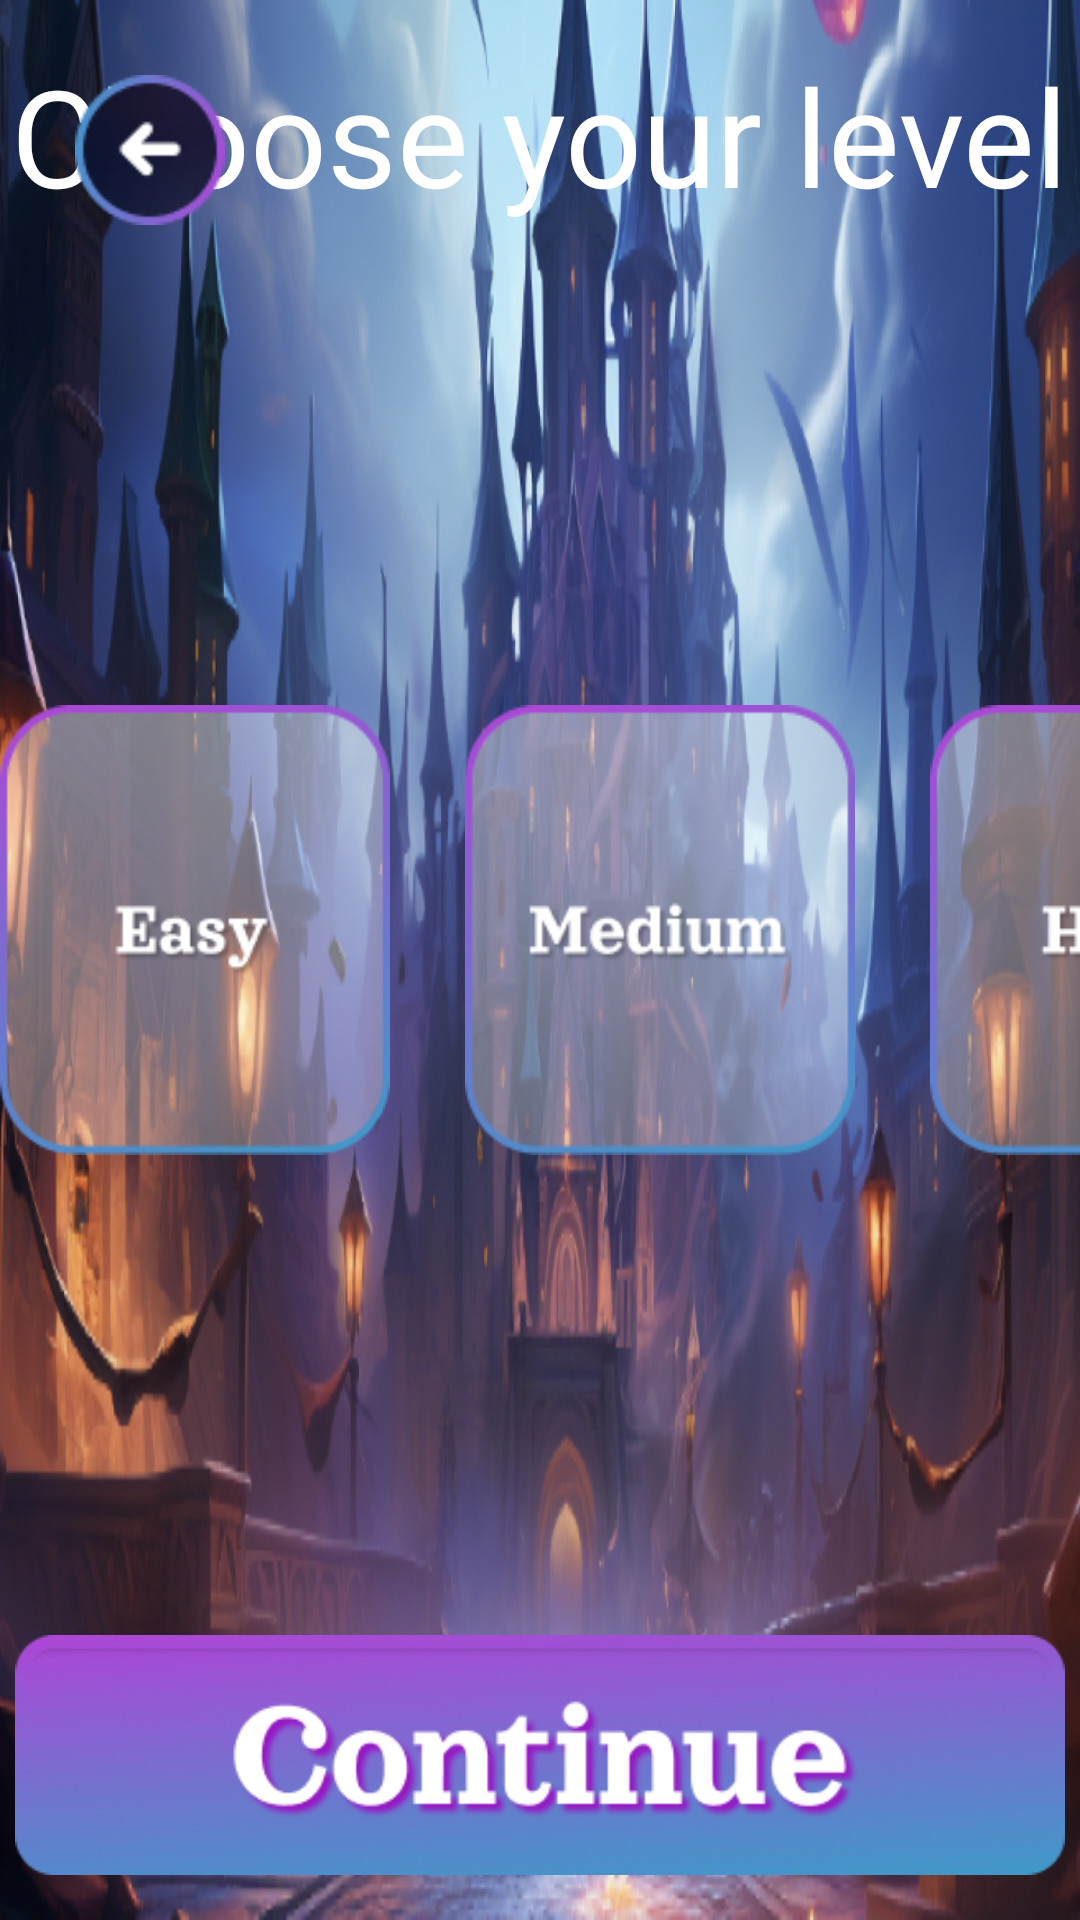

Write the Android layout XML for this screen, with the resource values it uses.
<!-- AndroidManifest.xml: application theme Theme.DiggingDynastySlots -->
<!-- res/layout/activity_level.xml -->
<?xml version="1.0" encoding="utf-8"?>
<androidx.constraintlayout.widget.ConstraintLayout xmlns:android="http://schemas.android.com/apk/res/android"
    xmlns:app="http://schemas.android.com/apk/res-auto"
    xmlns:tools="http://schemas.android.com/tools"
    android:layout_width="match_parent"
    android:layout_height="match_parent"
    android:background="@drawable/background_main"
    tools:context=".ui.menu.LevelActivity">

    <androidx.constraintlayout.widget.ConstraintLayout
        android:id="@+id/level"
        android:layout_width="match_parent"
        android:layout_height="match_parent"
        app:layout_constraintBottom_toBottomOf="parent"
        app:layout_constraintEnd_toEndOf="parent"
        app:layout_constraintStart_toStartOf="parent"
        app:layout_constraintTop_toTopOf="parent">

        <TextView
            android:id="@+id/text_level"
            android:layout_width="wrap_content"
            android:layout_height="wrap_content"
            android:layout_marginTop="15dp"
            android:fontFamily="@font/arvo_bold"
            android:text="@string/text_level"
            android:textColor="@color/white"
            android:textSize="@dimen/sp45"
            app:layout_constraintEnd_toEndOf="parent"
            app:layout_constraintStart_toStartOf="parent"
            app:layout_constraintTop_toTopOf="parent" />

        <LinearLayout
            android:layout_width="wrap_content"
            android:layout_height="wrap_content"
            android:orientation="horizontal"
            app:layout_constraintBottom_toTopOf="@+id/btn_continue"
            app:layout_constraintEnd_toEndOf="parent"
            app:layout_constraintStart_toStartOf="parent"
            app:layout_constraintTop_toBottomOf="@+id/text_level">

            <ImageView
                android:id="@+id/btn_easy_level"
                android:layout_width="130dp"
                android:layout_height="150dp"
                android:background="@drawable/level_easy"
                android:clickable="true"
                android:contentDescription="@string/level_easy"
                android:focusable="true" />

            <ImageView
                android:id="@+id/btn_medium_level"
                android:layout_width="130dp"
                android:layout_height="150dp"
                android:layout_marginStart="25dp"
                android:background="@drawable/level_medium"
                android:clickable="true"
                android:contentDescription="@string/level_medium"
                android:focusable="true" />

            <ImageView
                android:id="@+id/btn_hard_level"
                android:layout_width="130dp"
                android:layout_height="150dp"
                android:layout_marginStart="25dp"
                android:background="@drawable/level_hard"
                android:clickable="true"
                android:contentDescription="@string/level_hard"
                android:focusable="true" />

        </LinearLayout>

        <ImageView
            android:id="@+id/btn_continue"
            android:layout_width="350dp"
            android:layout_height="80dp"
            android:layout_marginBottom="15dp"
            android:background="@drawable/button_continue"
            android:clickable="true"
            android:contentDescription="@string/button_continue"
            android:focusable="true"
            app:layout_constraintBottom_toBottomOf="parent"
            app:layout_constraintEnd_toEndOf="parent"
            app:layout_constraintStart_toStartOf="parent" />

        <ImageView
            android:id="@+id/btn_back"
            android:layout_width="50dp"
            android:layout_height="50dp"
            android:layout_marginStart="25dp"
            android:layout_marginTop="25dp"
            android:background="@drawable/button_back"
            android:clickable="true"
            android:contentDescription="@string/button_back"
            android:focusable="true"
            app:layout_constraintStart_toStartOf="parent"
            app:layout_constraintTop_toTopOf="parent" />

    </androidx.constraintlayout.widget.ConstraintLayout>

</androidx.constraintlayout.widget.ConstraintLayout>
<!-- resources referenced by this layout -->
<resources>
  <color name="white">#FFFFFFFF</color>
  <dimen name="sp45">45sp</dimen>
  <!-- drawable background_main: png bitmap (drawable, 696606 bytes) -->
  <!-- drawable button_back: png bitmap (drawable, 4157 bytes) -->
  <!-- drawable button_continue: png bitmap (drawable, 52428 bytes) -->
  <!-- drawable level_easy: png bitmap (drawable, 14824 bytes) -->
  <!-- drawable level_hard: png bitmap (drawable, 14473 bytes) -->
  <!-- drawable level_medium: png bitmap (drawable, 15441 bytes) -->
  <string name="button_back">button_back</string>
  <string name="button_continue">button continue</string>
  <string name="level_easy">level easy</string>
  <string name="level_hard">level hard</string>
  <string name="level_medium">level medium</string>
  <string name="text_level">Choose your level</string>
  <style name="Theme.DiggingDynastySlots" parent="Base.Theme.DiggingDynastySlots" />
  <style name="Base.Theme.DiggingDynastySlots" parent="Theme.Material3.DayNight.NoActionBar">
          <item name="android:windowNoTitle">true</item>
          <item name="android:windowFullscreen">true</item>
      </style>
</resources>
